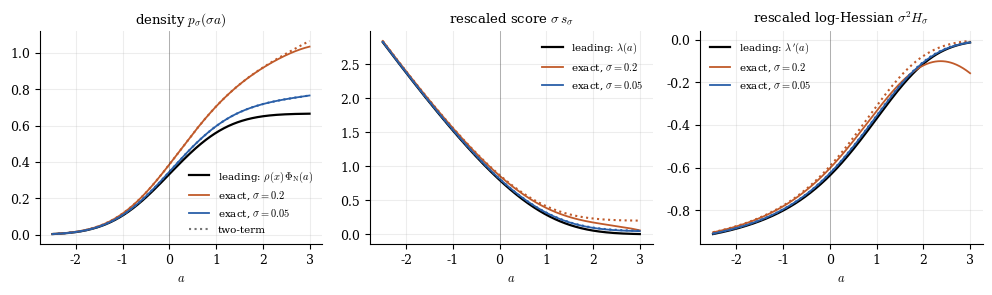

Recreate this plot in Python.
"""Boundary layer at the edge of an interval.

q has density rho(x) = (2/3)(1+x) on [0,1]; the active stratum is the endpoint x=0,
with inward direction +1.  This is the case d=m=1, c=1, k=0 of the general theorem.
Everything is computed exactly (quadrature) and compared to the tangent-cone
prediction, whose one-dimensional cone is the half-line [0,infty).
"""
import numpy as np
import matplotlib.pyplot as plt
from scipy.integrate import quad
from scipy.stats import norm

plt.rcParams.update({
    "figure.dpi": 150, "font.size": 9, "axes.grid": True, "grid.alpha": 0.22,
    "axes.spines.top": False, "axes.spines.right": False, "legend.frameon": False,
    "font.family": "serif", "mathtext.fontset": "cm",
})

rho = lambda x: (2.0 / 3.0) * (1.0 + x)

def _int(f, s, y):
    return quad(lambda x: rho(x) * f(x, y, s) * norm.pdf((y - x) / s) / s, 0.0, 1.0,
                limit=400)[0]

p    = lambda y, s: _int(lambda x, y, s: 1.0, s, y)
dp   = lambda y, s: _int(lambda x, y, s: (x - y) / s**2, s, y)
d2p  = lambda y, s: _int(lambda x, y, s: (x - y) ** 2 / s**4 - 1.0 / s**2, s, y)

def exact(y, s):
    p0, p1, p2 = p(y, s), dp(y, s), d2p(y, s)
    sc = p1 / p0
    return p0, sc, p2 / p0 - sc**2

# tangent-cone (half-line) profile
lam   = lambda a: norm.pdf(a) / norm.cdf(a)
lamp  = lambda a: -lam(a) * (a + lam(a))
lampp = lambda a: -lamp(a) * (a + lam(a)) - lam(a) * (1.0 + lamp(a))

C0 = lambda a: rho(0.0) * norm.cdf(a)
C1 = lambda a: rho(0.0) * (a * norm.cdf(a) + norm.pdf(a))   # rho'(0)=2/3, rho(0)=2/3
L1 = lambda a: a + lam(a)                                    # = C1/C0

a = np.linspace(-2.5, 3.0, 400)
sigmas = [0.20, 0.05]
colors = ["#c05a2a", "#2a5fa8"]

fig, axes = plt.subplots(1, 3, figsize=(10.0, 3.0))
axes[0].plot(a, C0(a), "k-", lw=1.6, label=r"leading: $\rho(x)\,\Phi_{\mathrm{N}}(a)$")
axes[1].plot(a, lam(a), "k-", lw=1.6, label=r"leading: $\lambda(a)$")
axes[2].plot(a, lamp(a), "k-", lw=1.6, label=r"leading: $\lambda'(a)$")

for s, c in zip(sigmas, colors):
    ex = np.array([exact(s * ai, s) for ai in a])
    axes[0].plot(a, ex[:, 0], color=c, lw=1.3, label=rf"exact, $\sigma={s}$")
    axes[1].plot(a, s * ex[:, 1], color=c, lw=1.3, label=rf"exact, $\sigma={s}$")
    axes[2].plot(a, s**2 * ex[:, 2], color=c, lw=1.3, label=rf"exact, $\sigma={s}$")
    axes[0].plot(a, C0(a) + s * C1(a), color=c, ls=":", lw=1.5)
    axes[1].plot(a, lam(a) + s * (1.0 + lamp(a)), color=c, ls=":", lw=1.5)
    axes[2].plot(a, lamp(a) + s * lampp(a), color=c, ls=":", lw=1.5)

axes[0].plot([], [], color="0.45", ls=":", lw=1.5, label="two-term")

titles = [r"density $p_\sigma(\sigma a)$",
          r"rescaled score $\sigma\, s_\sigma$",
          r"rescaled log-Hessian $\sigma^2 H_\sigma$"]
for ax, t in zip(axes, titles):
    ax.set_xlabel("$a$"); ax.set_title(t, fontsize=9.5)
    ax.axvline(0.0, color="k", lw=0.6, alpha=0.3)
    ax.legend(fontsize=7.5, loc="best")
fig.tight_layout()
fig.savefig("mills-boundary-layer.png", bbox_inches="tight")

# --- convergence check: leading term O(sigma), two-term O(sigma^2) --------------
ac = np.linspace(-2.0, 3.0, 60)
print(f"{'sigma':>7} | {'p: 1-term':>10} {'p: 2-term':>10} | "
      f"{'s: 1-term':>10} {'s: 2-term':>10} | {'H: 1-term':>10} {'H: 2-term':>10}")
prev = None
for s in [0.1, 0.05, 0.025, 0.0125]:
    ex = np.array([exact(s * ai, s) for ai in ac])
    e = [np.max(np.abs(ex[:, 0] - C0(ac))),
         np.max(np.abs(ex[:, 0] - (C0(ac) + s * C1(ac)))),
         np.max(np.abs(s * ex[:, 1] - lam(ac))),
         np.max(np.abs(s * ex[:, 1] - (lam(ac) + s * (1.0 + lamp(ac))))),
         np.max(np.abs(s**2 * ex[:, 2] - lamp(ac))),
         np.max(np.abs(s**2 * ex[:, 2] - (lamp(ac) + s * lampp(ac))))]
    print(f"{s:>7} | " + " ".join(f"{v:10.2e}" for v in e[:2]) + " | "
          + " ".join(f"{v:10.2e}" for v in e[2:4]) + " | "
          + " ".join(f"{v:10.2e}" for v in e[4:]))
    if prev is not None:
        print(f"{'  ratio':>7} | " + " ".join(f"{prev[i]/e[i]:10.2f}" for i in range(6)))
    prev = e
